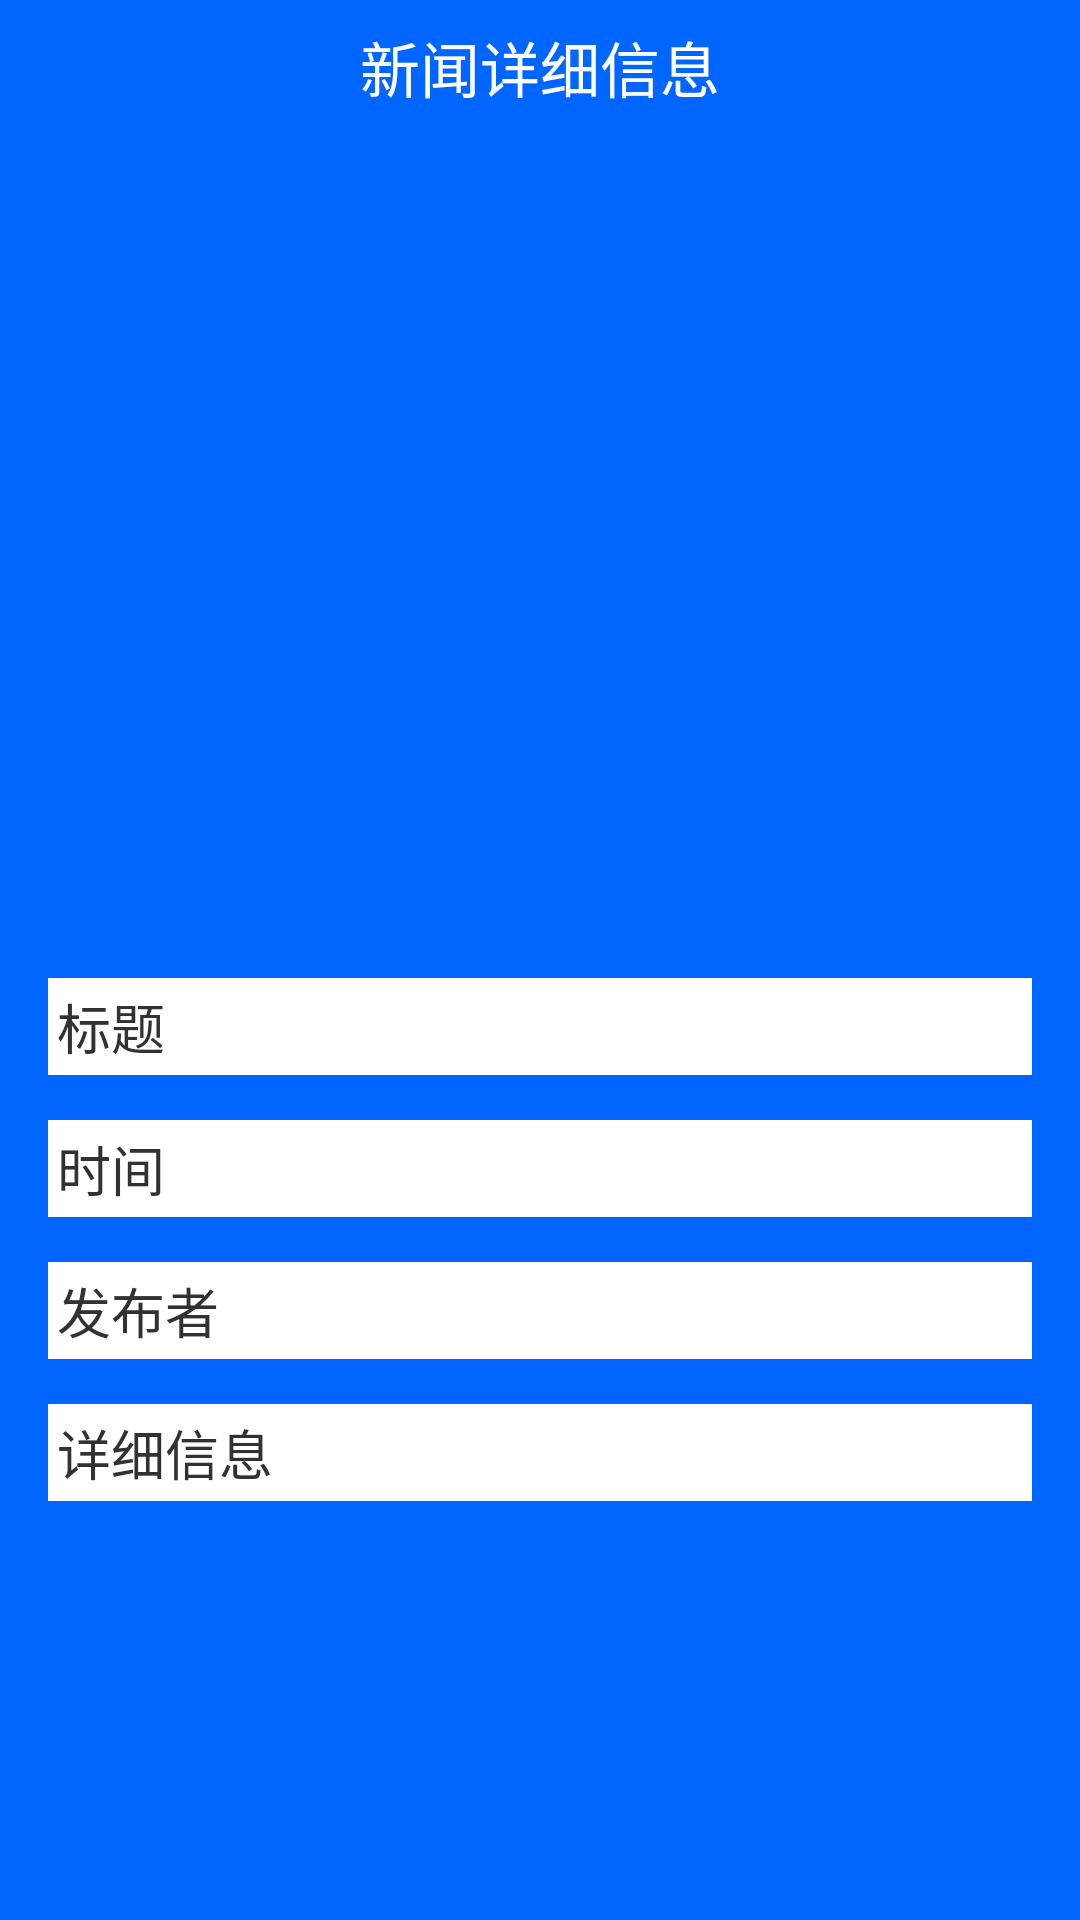

Android layout source for this screen:
<!-- AndroidManifest.xml: application theme AppTheme -->
<!-- res/layout/bussiness_info.xml -->
<?xml version="1.0" encoding="utf-8"?>
<LinearLayout 
    xmlns:android="http://schemas.android.com/apk/res/android"
    android:id="@+id/ll_bussiness_info"
    android:layout_width="match_parent"
    android:layout_height="match_parent"
    android:orientation="vertical"
    android:gravity="center"
    android:background="#0066FF"
    >

    <LinearLayout 
        android:id="@+id/ll_bussiness_info_Title"
        android:layout_width="fill_parent"
        android:layout_height="45dp"
        android:background="@drawable/title_bar"
        android:gravity="center_horizontal|center_vertical"
        >
        <TextView
            android:id="@+id/tv_bussiness_info_Title"
            android:layout_width="wrap_content"
            android:layout_height="wrap_content"
            android:text="@string/bus_info_title"
            android:textSize="20sp"
            android:textColor="@color/text_white"
            />
    </LinearLayout>
    
    <ScrollView 
    	android:layout_width="fill_parent"
    	android:layout_height="fill_parent"
    	android:scrollbarStyle="outsideOverlay" 
    	android:paddingBottom="@dimen/activity_vertical_margin"
    	android:paddingLeft="@dimen/activity_horizontal_margin"
    	android:paddingRight="@dimen/activity_horizontal_margin"
    	android:paddingTop="@dimen/activity_vertical_margin"
    	android:gravity="center"
    	>
        
    	<LinearLayout
    		android:layout_width="fill_parent"
    		android:layout_height="wrap_content"
    		android:orientation="vertical"
    		android:gravity="center"
    		>
    <ImageView
        android:contentDescription="@string/description"
        android:id="@+id/iv_bussinessrInfo_view"
        android:layout_width="250dp"
        android:layout_height="250dp"
        android:src="@drawable/ic_launcher" 
        />
    
    <TextView
        android:id="@+id/tv_bussinessInfo_Title"
        android:layout_width="fill_parent"
        android:layout_height="wrap_content"
        android:layout_marginTop="15dp"
        android:text="@string/title"
        android:gravity="start"
        android:textSize="18sp"
        android:background="@color/text_white"
        android:padding="3dp"
        />
    
    <TextView
        android:id="@+id/tv_bussinessInfo_PostTime"
        android:layout_width="fill_parent"
        android:layout_height="wrap_content"
        android:layout_marginTop="15dp"
        android:text="@string/time"
        android:gravity="start"
        android:textSize="18sp"
        android:background="@color/text_white"
        android:padding="3dp"
        />
    
    <TextView
        android:id="@+id/tv_bussinessInfo_Poster"
        android:layout_width="fill_parent"
        android:layout_height="wrap_content"
        android:layout_marginTop="15dp"
        android:text="@string/poster"
        android:gravity="start"
        android:textSize="18sp"
        android:background="@color/text_white"
        android:padding="3dp"
        />

    <TextView
        android:id="@+id/tv_bussinessInfo_Detail"
        android:layout_width="fill_parent"
        android:layout_height="wrap_content"
        android:layout_marginTop="15dp"
        android:text="@string/detail"
        android:gravity="start"
        android:textSize="18sp"
        android:background="@color/text_white"
        android:padding="3dp"
        />
    </LinearLayout>
    </ScrollView>

</LinearLayout>
<!-- resources referenced by this layout -->
<resources>
  <color name="text_white">#FFFFFF</color>
  <dimen name="activity_horizontal_margin">16dp</dimen>
  <dimen name="activity_vertical_margin">16dp</dimen>
  <string name="bus_info_title">新闻详细信息</string>
  <string name="description">图片</string>
  <string name="detail">详细信息</string>
  <string name="poster">发布者</string>
  <string name="time">时间</string>
  <string name="title">标题</string>
  <style name="AppTheme" parent="AppBaseTheme">
          
      </style>
  <style name="AppBaseTheme" parent="android:Theme.Light">
          
      </style>
</resources>
